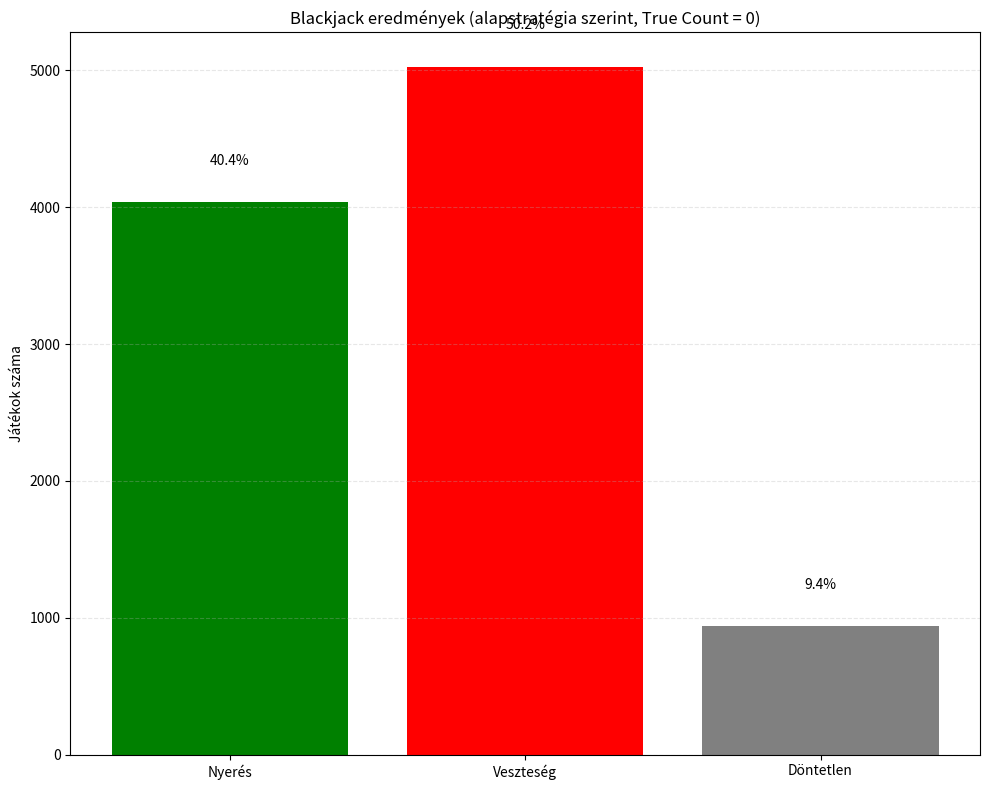

Reproduce this figure in Python.
import random
import matplotlib.pyplot as plt

# Kártyák és értékek definiálása
suits = ['Kör', 'Káró', 'Pick', 'Treff']
ranks = ['2', '3', '4', '5', '6', '7', '8', '9', '10', 'Jumbó', 'Dáma', 'Király', 'Ász']
values = {'2': 2, '3': 3, '4': 4, '5': 5, '6': 6, '7': 7, '8': 8, '9': 9, '10': 10, 'Jumbó': 10, 'Dáma': 10, 'Király': 10, 'Ász': 11}

# Hi-Lo kártyaszámolás értékei
card_counting_values = {
    '2': 1, '3': 1, '4': 1, '5': 1, '6': 1,  # Alacsony lapok: +1
    '7': 0, '8': 0, '9': 0,                   # Közepes lapok: 0
    '10': -1, 'Jumbó': -1, 'Dáma': -1, 'Király': -1, 'Ász': -1  # Magas lapok: -1
}

def create_deck(num_decks=1):
    """Több pakli létrehozása"""
    deck = []
    for _ in range(num_decks):
        for suit in suits:
            for rank in ranks:
                deck.append((rank, suit))
    random.shuffle(deck)
    return deck

def calculate_hand_value(hand):
    """Kézérték számítása"""
    value = 0
    aces = 0
    
    for card in hand:
        value += values[card[0]]
        if card[0] == 'Ász':
            aces += 1
    
    # Ász kezelés, 11 vagy 1 értékkel
    while value > 21 and aces:
        value -= 10
        aces -= 1
    
    return value

def blackjack_strategy(player_hand, dealer_upcard, true_count=0):
    """Stratégia meghatározása"""
    # Kiszámoljuk a játékos kezének értékét
    player_value = calculate_hand_value(player_hand)
    dealer_rank = dealer_upcard[0]
    
    # Dealer értékének konvertálása számra a stratégiához
    dealer_value = ""
    if dealer_rank in ['2', '3', '4', '5', '6', '7', '8', '9', '10']:
        dealer_value = dealer_rank
    elif dealer_rank in ['Jumbó', 'Dáma', 'Király']:
        dealer_value = '10'
    elif dealer_rank == 'Ász':
        dealer_value = 'A'
    
    # Ellenőrizzük, hogy PÁRt kapott-e a játékos
    if len(player_hand) == 2 and player_hand[0][0] == player_hand[1][0]:
        card_rank = player_hand[0][0]
        pair_key = ""
        
        # Párok átalakítása a stratégia táblához
        if card_rank in ['2', '3', '4', '5', '6', '7', '8', '9', '10']:
            pair_key = f"{card_rank},{card_rank}"
        elif card_rank in ['Jumbó', 'Dáma', 'Király']:
            pair_key = "10,10"
        elif card_rank == 'Ász':
            pair_key = "A,A"
        
        basic_strategy = get_strategy_from_table(pair_key, dealer_value)
        
        # True count alapján módosítás
        if true_count >= 3:
            # Magas true count esetén érdemes lehet inkább splitelni
            if pair_key == "10,10" and dealer_value in ['5', '6']:
                return "P"  # 10-es pár split magasabb true count esetén 5,6 ellen
            elif pair_key == "9,9" and dealer_value == '7':
                return "P"  # 9-es pár split magasabb true count esetén 7-es ellen
        
        return basic_strategy
    
    # Ellenőrizzük, hogy SOFT handünk van-e
    has_ace = False
    for card in player_hand:
        if card[0] == 'Ász':
            has_ace = True
            break
    
    original_value = sum(values[card[0]] for card in player_hand)
    is_soft = has_ace and (original_value <= 21) and (calculate_hand_value(player_hand) == original_value)
    
    if is_soft:  # Soft handünk van
        # Soft hand (A2-A9)
        non_ace_value = player_value - 11
        soft_key = f"A{non_ace_value}"  # pl A5
        
        basic_strategy = get_strategy_from_table(soft_key, dealer_value)  # táblából kikeresés
        
        # True count alapján módosítás soft handekre
        if true_count >= 4:
            if soft_key == "A6" and dealer_value in ['2']:
                return "DD"  # A6 vs 2: magas true count esetén Double Down
        
        return basic_strategy
    
    # Hard hand (8-17)
    basic_strategy = get_strategy_from_table(str(player_value), dealer_value)
    
    # True count alapján stratégia módosítás
    if true_count >= 3:
        # Magasabb true count előnyös a játékosnak
        if player_value == 12 and dealer_value == '2':
            return "S"  # 12 vs 2: true count >= 3 esetén Stand
        elif player_value == 12 and dealer_value == '3':
            return "S"  # 12 vs 3: true count >= 3 esetén Stand
        elif player_value == 16 and dealer_value == '10':
            return "S"  # 16 vs 10: true count >= 3 esetén Stand a surrender helyett
    
    if true_count >= 4:
        if player_value == 10 and dealer_value == 'A':
            return "DD"  # 10 vs A: igazi magas true count esetén Double Down  
        elif player_value == 9 and dealer_value == '2':
            return "DD"  # 9 vs 2: true count >= 4 esetén Double Down
    
    if true_count <= -2:
        # Alacsony true count nem előnyös a játékosnak, óvatosabb stratégia
        if player_value == 16 and dealer_value in ['9', '10']:
            return "H"  # 16 vs 9/10: alacsony true count esetén inkább surrender
    
    return basic_strategy

def get_strategy_from_table(player_key, dealer_value):
    """Stratégia tábla"""
    # A stratégia tábla adatszerkezete
    strategy_map = {
        # Hard táblázat (8-21)
        "8":  {"2":"H", "3":"H", "4":"H", "5":"H", "6":"H", "7":"H", "8":"H", "9":"H", "10":"H", "A":"H"},
        "9":  {"2":"H", "3":"DD", "4":"DD", "5":"DD", "6":"DD", "7":"H", "8":"H", "9":"H", "10":"H", "A":"H"},
        "10": {"2":"DD", "3":"DD", "4":"DD", "5":"DD", "6":"DD", "7":"DD", "8":"DD", "9":"DD", "10":"H", "A":"H"},
        "11": {"2":"DD", "3":"DD", "4":"DD", "5":"DD", "6":"DD", "7":"DD", "8":"DD", "9":"DD", "10":"DD", "A":"H"},
        "12": {"2":"H", "3":"H", "4":"S", "5":"S", "6":"S", "7":"H", "8":"H", "9":"H", "10":"H", "A":"H"},
        "13": {"2":"S", "3":"S", "4":"S", "5":"S", "6":"S", "7":"H", "8":"H", "9":"H", "10":"H", "A":"H"},
        "14": {"2":"S", "3":"S", "4":"S", "5":"S", "6":"S", "7":"H", "8":"H", "9":"H", "10":"H", "A":"H"},
        "15": {"2":"S", "3":"S", "4":"S", "5":"S", "6":"S", "7":"H", "8":"H", "9":"H", "10":"H", "A":"H"},
        "16": {"2":"S", "3":"S", "4":"S", "5":"S", "6":"S", "7":"H", "8":"H", "9":"H", "10":"H", "A":"H"},
        "17": {"2":"S", "3":"S", "4":"S", "5":"S", "6":"S", "7":"S", "8":"S", "9":"S", "10":"S", "A":"S"},
        "18": {"2":"S", "3":"S", "4":"S", "5":"S", "6":"S", "7":"S", "8":"S", "9":"S", "10":"S", "A":"S"},
        "19": {"2":"S", "3":"S", "4":"S", "5":"S", "6":"S", "7":"S", "8":"S", "9":"S", "10":"S", "A":"S"},
        "20": {"2":"S", "3":"S", "4":"S", "5":"S", "6":"S", "7":"S", "8":"S", "9":"S", "10":"S", "A":"S"},
        "21": {"2":"S", "3":"S", "4":"S", "5":"S", "6":"S", "7":"S", "8":"S", "9":"S", "10":"S", "A":"S"},
        
        # Soft táblázat (A2-AA)
        "A2": {"2":"H", "3":"H", "4":"H", "5":"DD", "6":"DD", "7":"H", "8":"H", "9":"H", "10":"H", "A":"H"},
        "A3": {"2":"H", "3":"H", "4":"H", "5":"DD", "6":"DD", "7":"H", "8":"H", "9":"H", "10":"H", "A":"H"},
        "A4": {"2":"H", "3":"H", "4":"DD", "5":"DD", "6":"DD", "7":"H", "8":"H", "9":"H", "10":"H", "A":"H"},
        "A5": {"2":"H", "3":"H", "4":"DD", "5":"DD", "6":"DD", "7":"H", "8":"H", "9":"H", "10":"H", "A":"H"},
        "A6": {"2":"H", "3":"DD", "4":"DD", "5":"DD", "6":"DD", "7":"H", "8":"H", "9":"H", "10":"H", "A":"H"},
        "A7": {"2":"S", "3":"DD", "4":"DD", "5":"DD", "6":"DD", "7":"S", "8":"S", "9":"H", "10":"H", "A":"H"},
        "A8": {"2":"S", "3":"S", "4":"S", "5":"S", "6":"S", "7":"S", "8":"S", "9":"S", "10":"S", "A":"S"},
        "A9": {"2":"S", "3":"S", "4":"S", "5":"S", "6":"S", "7":"S", "8":"S", "9":"S", "10":"S", "A":"S"},
        
        # Párok (2,2-A,A)
        "2,2": {"2":"P", "3":"P", "4":"P", "5":"P", "6":"P", "7":"P", "8":"H", "9":"H", "10":"H", "A":"H"},
        "3,3": {"2":"H/P", "3":"H/P", "4":"P", "5":"P", "6":"P", "7":"P", "8":"H", "9":"H", "10":"H", "A":"H"},
        "4,4": {"2":"H", "3":"H", "4":"H", "5":"H/P", "6":"H/P", "7":"H", "8":"H", "9":"H", "10":"H", "A":"H"},
        "5,5": {"2":"DD", "3":"DD", "4":"DD", "5":"DD", "6":"DD", "7":"DD", "8":"DD", "9":"DD", "10":"H", "A":"H"},
        "6,6": {"2":"H/P", "3":"P", "4":"P", "5":"P", "6":"P", "7":"H", "8":"H", "9":"H", "10":"H", "A":"H"},
        "7,7": {"2":"P", "3":"P", "4":"P", "5":"P", "6":"P", "7":"P", "8":"H", "9":"H", "10":"H", "A":"H"},
        "8,8": {"2":"P", "3":"P", "4":"P", "5":"P", "6":"P", "7":"P", "8":"P", "9":"P", "10":"P", "A":"P"},
        "9,9": {"2":"P", "3":"P", "4":"P", "5":"P", "6":"P", "7":"S", "8":"P", "9":"P", "10":"S", "A":"S"},
        "10,10": {"2":"S", "3":"S", "4":"S", "5":"S", "6":"S", "7":"S", "8":"S", "9":"S", "10":"S", "A":"S"},
        "A,A": {"2":"P", "3":"P", "4":"P", "5":"P", "6":"P", "7":"P", "8":"P", "9":"P", "10":"P", "A":"P"}
    }
    
    # Ellenőrizzük, hogy a játékos keze szerepel-e a stratégia táblában
    if player_key in strategy_map and dealer_value in strategy_map[player_key]:
        return strategy_map[player_key][dealer_value]
    else:
        # Ha nincs explicit stratégia (például 8 alatti kemény összeg)
        if player_key.isdigit() and int(player_key) < 8:
            return "H"  # 8 alatti kemény totálnál mindig hit
        
        # Alapértelmezett eset, ha nem tudjuk meghatározni a stratégiát
        return "H"  # Alapértelmezett: hit

def simulate_game(true_count=0):
    """Egy teljes játék szimulálása"""
    # Pakli létrehozása - szimuláció miatt csak 1 pakli
    deck = create_deck()
    random.shuffle(deck)
    
    # Kezdő lapok
    player = [deck.pop(), deck.pop()]
    dealer = [deck.pop(), deck.pop()]
    
    # Játékos stratégiája
    while True:
        move = blackjack_strategy(player, dealer[0], true_count)
        
        # Hit - Húzzunk lapot
        if move == "H" or (move == "H/P" and random.random() < 0.5):  # H/P esetén 50% eséllyel hit
            player.append(deck.pop())
            if calculate_hand_value(player) > 21:
                return -1  # Besokallás
        
        # Stand - Megállunk
        elif move == "S":
            break
        
        # Double Down - Dupla tét + még egy lap
        elif move == "DD":
            player.append(deck.pop())
            if calculate_hand_value(player) > 21:
                return -2  # Besokallás dupla veszteséggel
            else:
                break  # Megállunk a dupla után
        
        # Split - megosztás (egyszerűsítve)
        elif move == "P":
            # Szimuláció egyszerűsítés: split esetén két új játékot játszunk
            result1 = simulate_split_hand(deck, player[0], dealer[0], true_count)
            result2 = simulate_split_hand(deck, player[1], dealer[0], true_count)
            return result1 + result2
    
    # Dealer húzása (Dealer szabály: 17-nél megáll)
    while calculate_hand_value(dealer) < 17:
        dealer.append(deck.pop())
    
    # Eredmények kiértékelése
    player_value = calculate_hand_value(player)
    dealer_value = calculate_hand_value(dealer)
    
    # Dupla tét esetén
    multiplier = 2 if move == "DD" else 1
    
    if player_value > 21:
        return -1 * multiplier  # Játékos besokallás
    elif dealer_value > 21:
        return 1 * multiplier   # Dealer besokallás
    elif player_value > dealer_value:
        return 1 * multiplier   # Játékos nyer
    elif player_value < dealer_value:
        return -1 * multiplier  # Dealer nyer
    else:
        return 0                # Döntetlen

def simulate_split_hand(deck, card, dealer_card, true_count=0):
    """Split kéz szimulálása"""
    # Új kéz létrehozása az eredeti lapból és egy újból
    hand = [(card[0], card[1]), deck.pop()]
    
    # Játék szimulálása
    while True:
        move = blackjack_strategy(hand, dealer_card, true_count)
        
        if move == "H" or (move == "H/P" and random.random() < 0.5):
            hand.append(deck.pop())
            if calculate_hand_value(hand) > 21:
                return -1  # Besokallás
        elif move == "S":
            break
        elif move == "DD":
            hand.append(deck.pop())
            if calculate_hand_value(hand) > 21:
                return -2  # Besokallás dupla veszteséggel
            else:
                break
        else:  # P, H/P esetén
            hand.append(deck.pop())
            if calculate_hand_value(hand) > 21:
                return -1
    
    # Dealer kéz szimulálása
    dealer = [dealer_card, deck.pop()]
    while calculate_hand_value(dealer) < 17:
        dealer.append(deck.pop())
    
    # Eredmények kiértékelése
    player_value = calculate_hand_value(hand)
    dealer_value = calculate_hand_value(dealer)
    
    # Dupla tét esetén
    multiplier = 2 if move == "DD" else 1
    
    if player_value > 21:
        return -1 * multiplier
    elif dealer_value > 21:
        return 1 * multiplier
    elif player_value > dealer_value:
        return 1 * multiplier
    elif player_value < dealer_value:
        return -1 * multiplier
    else:
        return 0

def run_simulation(num_games=10000):
    """Megadott számú játék szimulálása fix 0-s true count értékkel"""
    true_count = 0  # Fix 0-s true count érték
    print(f"Blackjack szimuláció indítása {num_games} játékkal, True Count = {true_count}")
    
    # Eredmények gyűjtése
    wins = 0
    losses = 0
    draws = 0
    
    # Pénznyeremény követése
    total_profit = 0
    
    for i in range(num_games):
        result = simulate_game(true_count)
        
        if result > 0:
            wins += 1
            total_profit += result
        elif result < 0:
            losses += 1
            total_profit += result
        else:
            draws += 1
    
    # Eredmények kijelzése
    win_rate = wins / num_games
    loss_rate = losses / num_games
    draw_rate = draws / num_games
    print(f"Nyerési arány: {win_rate:.2%}")
    print(f"Veszteségi arány: {loss_rate:.2%}")
    print(f"Döntetlen arány: {draw_rate:.2%}")
    print(f"Profit/veszteség: {total_profit}")
    print(f"Átlagos profit/játék: {total_profit/num_games:.4f}")
    
    # Grafikus megjelenítés - csak egy ábra az arányokról
    plt.figure(figsize=(10, 8))
    
    # Oszlopdiagram a nyerési/veszteségi/döntetlen arányokról
    labels = ['Nyerés', 'Veszteség', 'Döntetlen']
    values = [wins, losses, draws]
    colors = ['green', 'red', 'gray']
    
    bars = plt.bar(labels, values, color=colors)
    
    # Hozzáadjuk a százalékokat az oszlopok tetejére
    for bar in bars:
        height = bar.get_height()
        percentage = height / num_games * 100
        plt.text(bar.get_x() + bar.get_width()/2., height + 0.05 * max(values),
                f'{percentage:.1f}%', ha='center', va='bottom')
    
    plt.title('Blackjack eredmények (alapstratégia szerint, True Count = 0)')
    plt.ylabel('Játékok száma')
    plt.grid(True, axis='y', linestyle='--', alpha=0.3)
    
    plt.tight_layout()
    plt.show()

# Fő program - automatikusan elindítja 10000 játék szimulálását
if __name__ == "__main__":
    # Alapértelmezetten 10000 játék szimulálása, de változtatható itt
    num_games = 10000
    run_simulation(num_games)